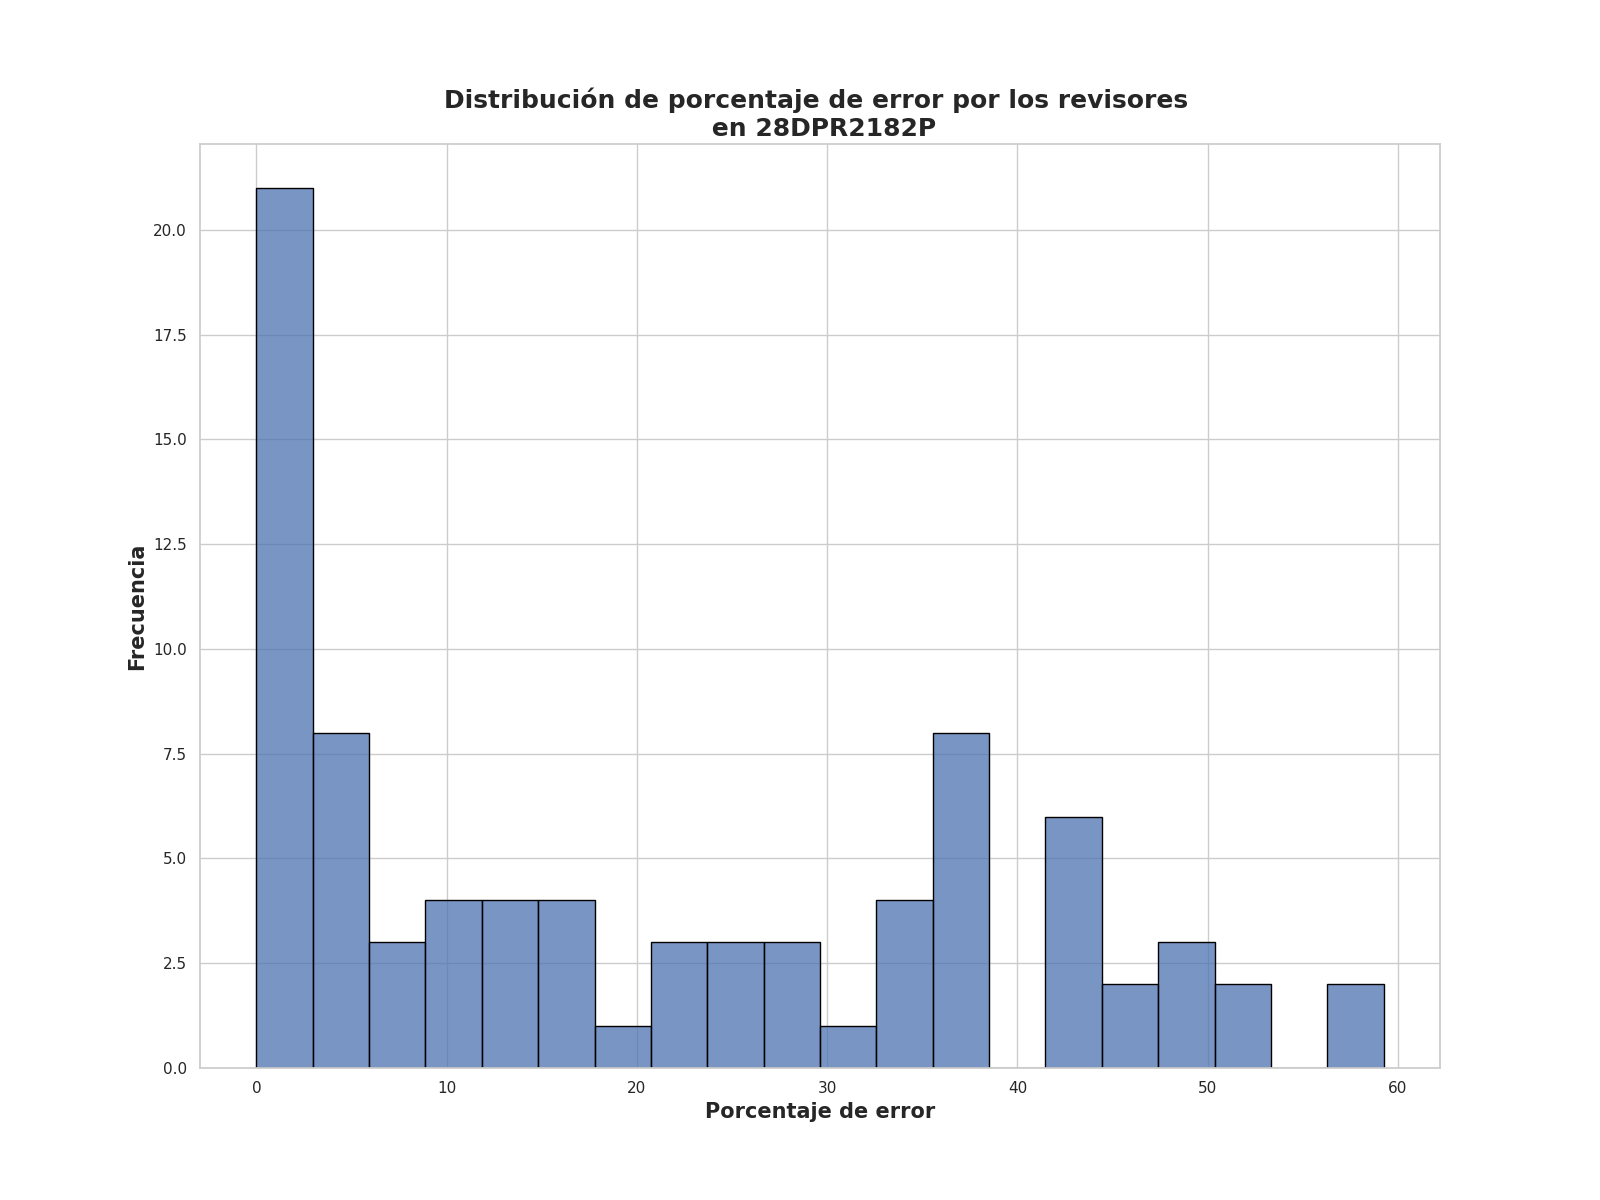

The table this chart was drawn from, first rows:
Porcentaje de error de revisores, Frecuencia
0.0, 10
2.0, 8
5.25, 4
1.25, 3
36.5, 2
35.75, 2
3.25, 2
59.25, 2
6.0, 2
9.5, 2
36.0, 2
42.5, 2
12.25, 1
26.75, 1
53.25, 1
43.25, 1
17.75, 1
16.25, 1
28.0, 1
50.5, 1
17.25, 1
20.75, 1
49.25, 1
25.75, 1
33.25, 1
23.5, 1
43.75, 1
38.0, 1
49.75, 1
24.75, 1
31.0, 1
3.75, 1
9.25, 1
45.0, 1
33.5, 1
12.0, 1
20.5, 1
33.75, 1
13.25, 1
7.25, 1
42.25, 1
42.75, 1
35.25, 1
45.5, 1
28.5, 1
48.75, 1
26.5, 1
36.25, 1
21.5, 1
10.0, 1
13.0, 1
4.5, 1
15.5, 1
